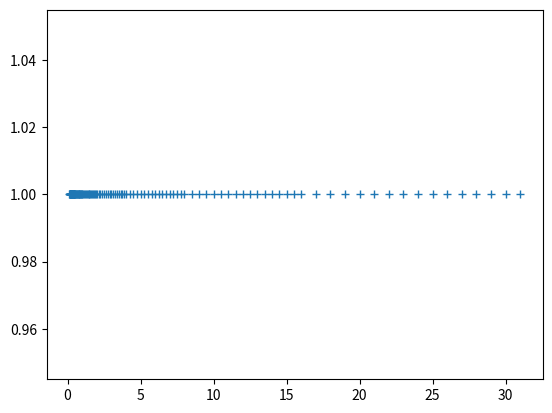

Write Python code to recreate this figure.
#!/usr/bin/env python
# coding: utf-8

# # Density of Floating Point Numbers
# 
# This notebook enumerates all possible floating point nubmers in a floating point system and shows them in a plot to illustrate their density.

# In[2]:


import matplotlib.pyplot as pt
import numpy as np


# In[13]:


significand_bits = 4
exponent_min = -3
exponent_max = 4

fp_numbers = []
for exp in range(exponent_min, exponent_max+1):
    for sbits in range(0, 2**significand_bits):
        significand = 1 + sbits/2**significand_bits 
        fp_numbers.append(significand * 2**exp)
        
fp_numbers = np.array(fp_numbers)
print(fp_numbers)

pt.plot(fp_numbers, np.ones_like(fp_numbers), "+")
#pt.semilogx(fp_numbers, np.ones_like(fp_numbers), "+")
        


# In[ ]:




